Run: headless pygame with SDL's dummy video driver; simulated clock (each Clock.tick advances the game by its frame time, no real sleeping); random seed 0; keys injected as events and as key.get_pressed() state; no mouse input.
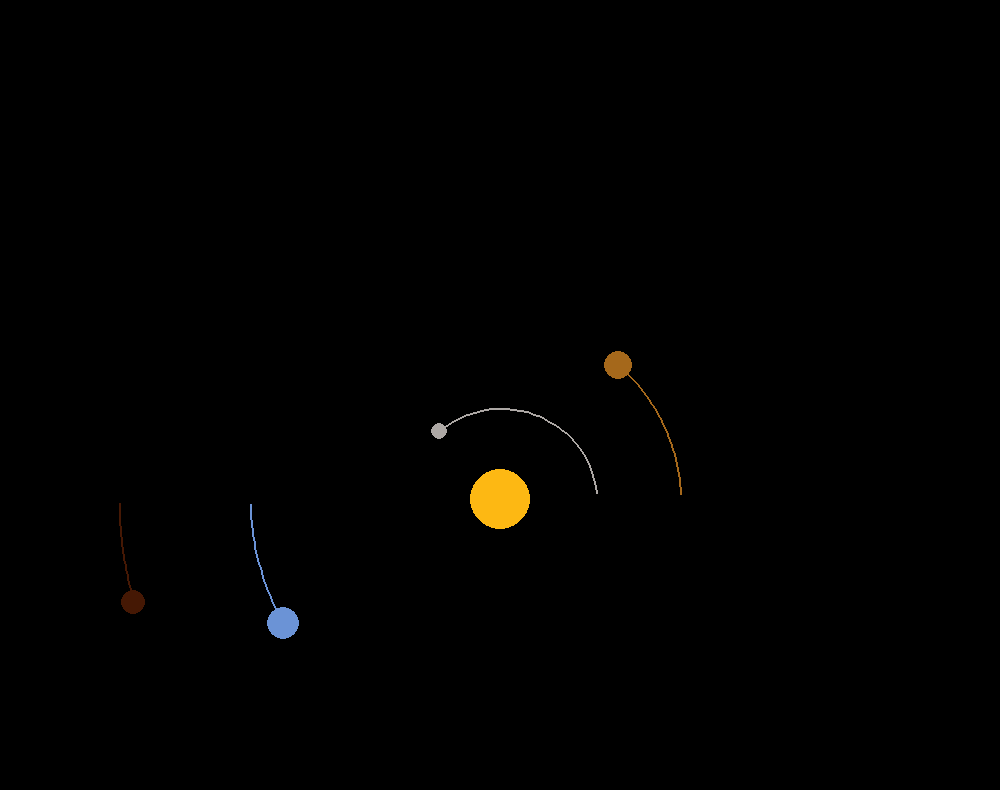
Frame 1 of 4 · flips 1–60 · no input
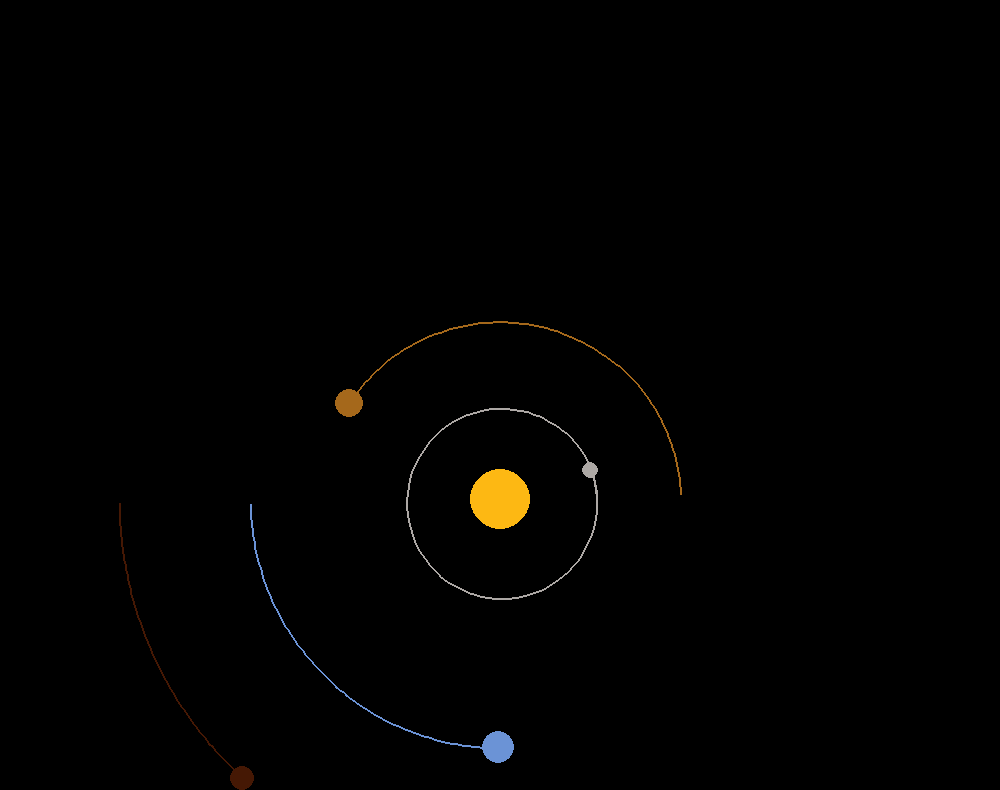
Frame 2 of 4 · flips 61–180 · tapped SPACE, RETURN · held RIGHT (→), D
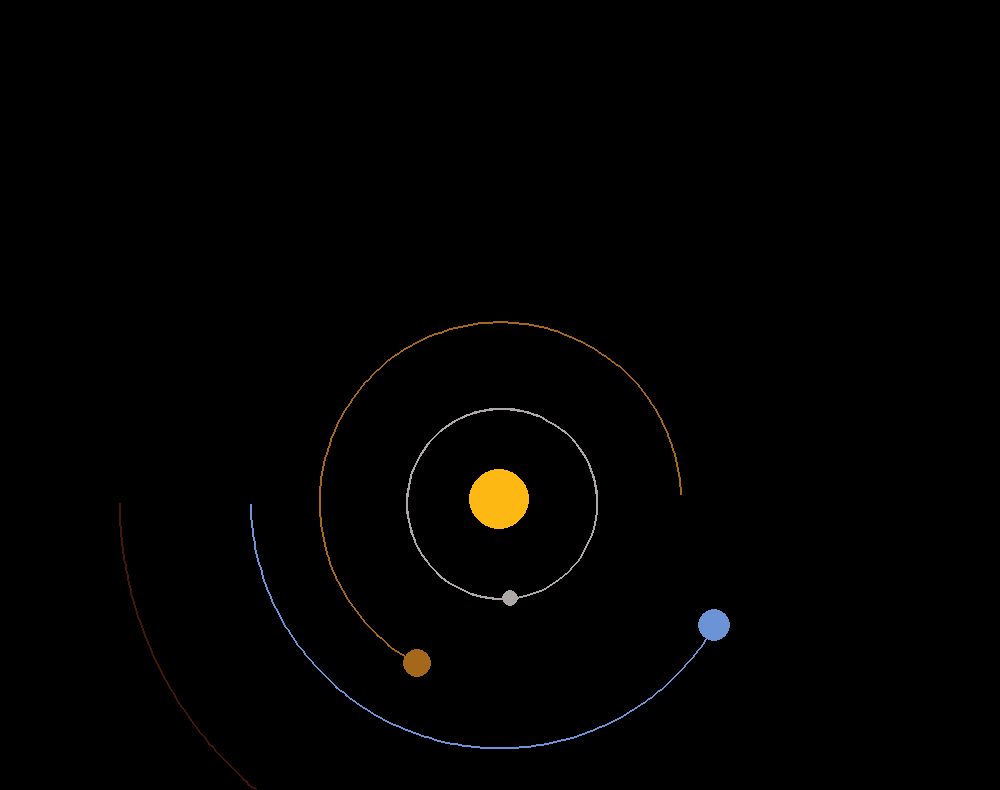
Frame 3 of 4 · flips 181–300 · held DOWN (↓), S
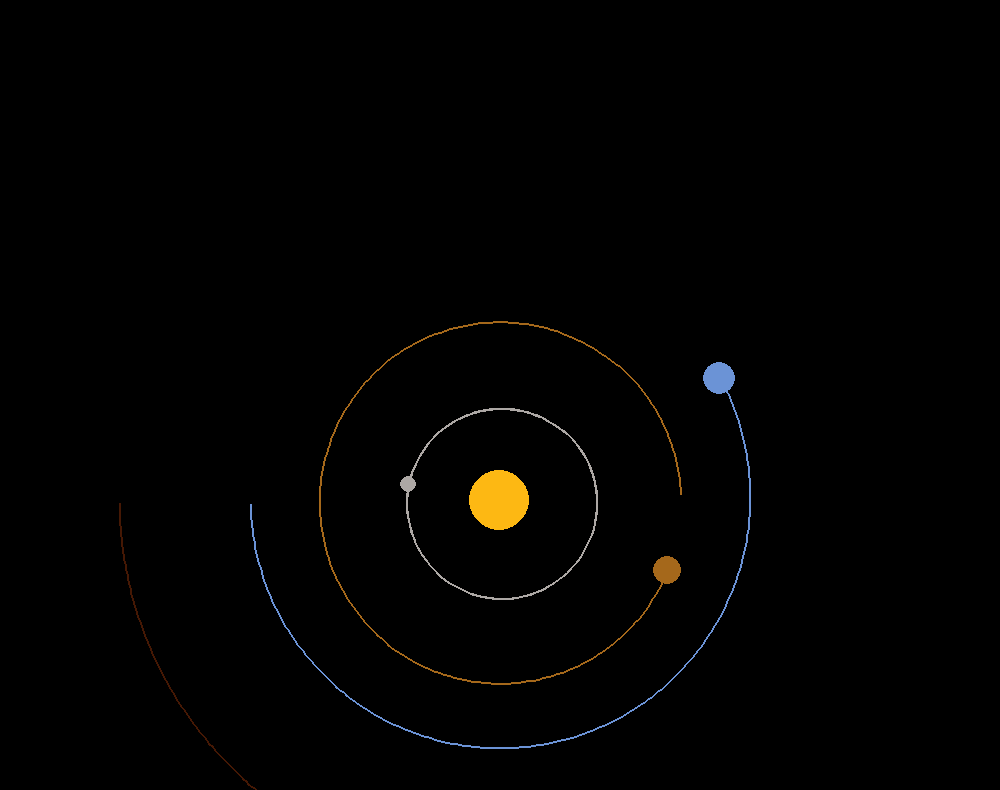
Frame 4 of 4 · flips 301–420 · held LEFT (←), A, UP (↑), W

The pygame program that drew these frames:

import pygame
import math

# initialize the module
pygame.init()

# declare constants width and height for size of window in pixels
WIDTH, HEIGHT = 1000, 790
# setting up window, takes coordinates for window
WIN = pygame.display.set_mode((WIDTH, HEIGHT))
# setting caption for the window
pygame.display.set_caption("Simulation of Planets")

# rgb value for colors
WHITE = (255, 255, 255)
BLACK = (0, 0, 0)
SUN = (253, 184, 19)
MERCURY = (173, 168, 165)
VENUS = (165, 104, 27)
EARTH = (107, 147, 214)
MARS = (69, 24, 4)

# changing the font
FONT = pygame.font.SysFont("comicsans", 16)

# create a class called Planet to make general outline for all the planets
class Planet:
    ''' constants '''
    # astronomical unit
    AU = 149.6e6 * 1000  # *1000 to be in meter from km
    # Gravitational constant for finding force of attraction
    G = 6.67428e-11
    # make appropriate for pygame scale as we cannot fit astronomical length
    SCALE = 250 / AU  # 1AU = 100px
    # how much time to represent in simulation
    TIMESTEP = 3600 * 24  # represents 1 day

    ''' init function '''
    def __init__(self, x, y, radius, color, mass):
        self.x = x
        self.y = y
        self.radius = radius
        self.color = color
        self.mass = mass

        # tell if the planet is sun, as we want to draw the orbit of planets and not for Sun
        self.sun = False
        # distance from the sun to planets, update for individual later
        self.distance_to_sun = 0
        # represents orbit of the planet
        self.orbit = []

        # to move the planets
        # determined by force of attraction
        self.x_velocity = 0
        self.y_velocity = 0

    ''' implement draw method '''
    def draw(self, win):
        x = self.x * self.SCALE + WIDTH / 2
        y = self.y * self.SCALE + HEIGHT / 2

        if len(self.orbit) > 2:
            updated_points = []
            for point in self.orbit:
                x, y = point
                x = x * self.SCALE + WIDTH / 2 
                y = y * self.SCALE + WIDTH / 2 
                updated_points.append((x, y))

            # draw the orbits
            pygame.draw.lines(win, self.color, False, updated_points, 2)

        pygame.draw.circle(win, self.color, (x, y), self.radius)

    ''' calculate force of attraction '''
    def attraction(self, other):
        # all of these forces and distances are real values scaled to small pixel
        ''' calculated distance between the two objects '''
        other_x, other_y = other.x, other.y
        distance_x = other_x - self.x
        distance_y = other_y - self.y
        distance = math.sqrt(distance_x ** 2 + distance_y ** 2)

        ''' determine if the other object is the sun '''
        if other.sun:
            self.distance_to_sun = distance

        ''' straight line force of attraction '''
        force = self.G * self.mass * other.mass / distance ** 2
        # must break it into x and y component
        # angle of the force we want
        theta = math.atan2(distance_y, distance_x)
        # force in x component
        force_x = math.cos(theta) * force
        # force in y component
        force_y = math.sin(theta) * force

        return force_x, force_y

    ''' update the position according to force and velocity '''
    def update_position(self, planets):
        total_force_in_x = total_force_in_y = 0
        for planet in planets:
            if self == planet:
                continue

            # for every single planet, calculate force x and y exerting on this planet
            force_in_x, force_in_y = self.attraction(planet)
            total_force_in_x += force_in_x
            total_force_in_y += force_in_y

        self.x_velocity += total_force_in_x / self.mass * self.TIMESTEP
        self.y_velocity += total_force_in_y / self.mass * self.TIMESTEP

        self.x += self.x_velocity * self.TIMESTEP
        self.y += self.y_velocity * self.TIMESTEP
        # to draw the orbit
        self.orbit.append((self.x, self.y))

        # F = m / a 
        # a = F / m

# end of class

'''
    create pygame event loop 
    infinite loop which runs until the program ends
    keeps the program running as we don't want the window to close automatically
'''

# main function
def main():
    run = True
    # regulate the frame rate # wont go after certain value
    # synchronize the game
    clock = pygame.time.Clock()

    ''' making the planets '''
    # Sun
    Sun = Planet(0, 0, 30, SUN, 1.98892 * 10**30)
    # Sun.sun = True it must be in center and not have orbit

    # Mercury
    Mercury = Planet(0.387 * Planet.AU, 0, 8, MERCURY, 3.30 * 10**23)
    # km/s * 1000 = m/s
    Mercury.y_velocity = -47.4 * 1000

    # Venus
    Venus = Planet(0.723 * Planet.AU, 0, 14, VENUS, 4.8685 * 10**24)
    Venus.y_velocity = -35.02 * 1000

    # Earth
    Earth = Planet(-1 * Planet.AU, 0, 16, EARTH, 5.9742 * 10**24)
    Earth.y_velocity = 29.783 * 1000

    # Mars
    Mars = Planet(-1.524 * Planet.AU, 0, 12, MARS, 6.39 * 10**23)
    Mars.y_velocity = 24.077 * 1000

    # array to store all the planets
    planets = [Sun, Mercury, Venus, Earth, Mars]

    # run is true until the user clicks close(X) button
    while run:
        # update the loop maximum of 60 times per second to ensure game isn't going too fast
        clock.tick(60)
        # update background color of window
        WIN.fill(BLACK)
        # update the display
        pygame.display.update()

        # gives list of all the different events that occur, e.g. keypress, mouse movement, etc.
        for event in pygame.event.get():
            # only button we want to handle is the close button(X) that user clicks
            if event.type == pygame.QUIT:
                run = False
                # close the window by making run=false

        for planet in planets:
            planet.update_position(planets)
            planet.draw(WIN)

        pygame.display.update()

    pygame.quit()

# call the main function
main()
